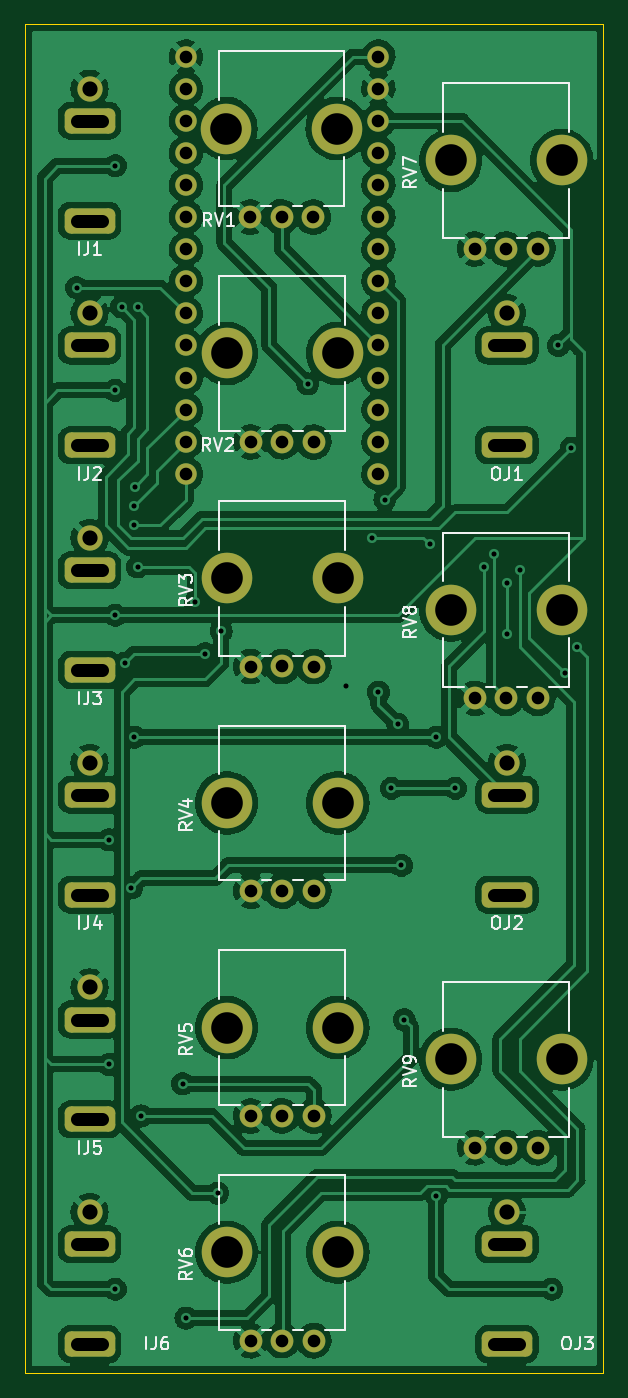
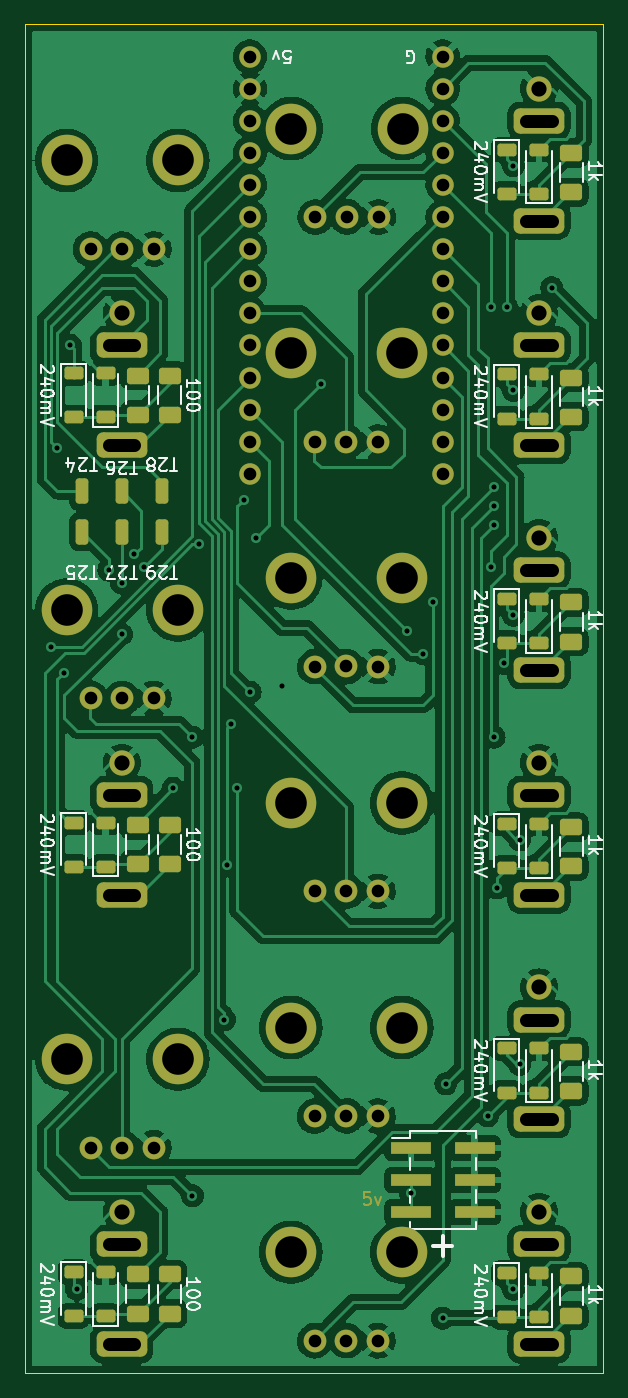
Circuit board: 11 layer files. Board 45.7 x 106.7 mm.
- bottom_copper: VCA_Module-B_Cu.gbl (273369 bytes)
- bottom_mask: VCA_Module-B_Mask.gbs (6657 bytes)
- paste: VCA_Module-B_Paste.gbp (3076 bytes)
- bottom_silk: VCA_Module-B_Silkscreen.gbo (34703 bytes)
- outline: VCA_Module-Edge_Cuts.gm1 (773 bytes)
- top_copper: VCA_Module-F_Cu.gtl (276414 bytes)
- top_mask: VCA_Module-F_Mask.gts (3856 bytes)
- paste: VCA_Module-F_Paste.gtp (493 bytes)
- top_silk: VCA_Module-F_Silkscreen.gto (20260 bytes)
- drill: VCA_Module-NPTH.drl (628 bytes)
- drill: VCA_Module-PTH.drl (2751 bytes)

=== bottom_copper: VCA_Module-B_Cu.gbl (273369 bytes, source omitted) ===
=== bottom_mask: VCA_Module-B_Mask.gbs ===
G04 #@! TF.GenerationSoftware,KiCad,Pcbnew,(6.0.6)*
G04 #@! TF.CreationDate,2024-09-22T12:15:16+02:00*
G04 #@! TF.ProjectId,VCA_Module,5643415f-4d6f-4647-956c-652e6b696361,rev?*
G04 #@! TF.SameCoordinates,Original*
G04 #@! TF.FileFunction,Soldermask,Bot*
G04 #@! TF.FilePolarity,Negative*
%FSLAX46Y46*%
G04 Gerber Fmt 4.6, Leading zero omitted, Abs format (unit mm)*
G04 Created by KiCad (PCBNEW (6.0.6)) date 2024-09-22 12:15:16*
%MOMM*%
%LPD*%
G01*
G04 APERTURE LIST*
G04 Aperture macros list*
%AMRoundRect*
0 Rectangle with rounded corners*
0 $1 Rounding radius*
0 $2 $3 $4 $5 $6 $7 $8 $9 X,Y pos of 4 corners*
0 Add a 4 corners polygon primitive as box body*
4,1,4,$2,$3,$4,$5,$6,$7,$8,$9,$2,$3,0*
0 Add four circle primitives for the rounded corners*
1,1,$1+$1,$2,$3*
1,1,$1+$1,$4,$5*
1,1,$1+$1,$6,$7*
1,1,$1+$1,$8,$9*
0 Add four rect primitives between the rounded corners*
20,1,$1+$1,$2,$3,$4,$5,0*
20,1,$1+$1,$4,$5,$6,$7,0*
20,1,$1+$1,$6,$7,$8,$9,0*
20,1,$1+$1,$8,$9,$2,$3,0*%
G04 Aperture macros list end*
%ADD10C,0.150000*%
%ADD11RoundRect,0.200000X-0.550000X0.300000X-0.550000X-0.300000X0.550000X-0.300000X0.550000X0.300000X0*%
%ADD12RoundRect,0.200000X0.550000X-0.300000X0.550000X0.300000X-0.550000X0.300000X-0.550000X-0.300000X0*%
%ADD13C,4.000000*%
%ADD14C,1.800000*%
%ADD15C,2.000000*%
%ADD16RoundRect,0.500000X-1.500000X-0.500000X1.500000X-0.500000X1.500000X0.500000X-1.500000X0.500000X0*%
%ADD17RoundRect,0.250000X0.625000X-0.400000X0.625000X0.400000X-0.625000X0.400000X-0.625000X-0.400000X0*%
%ADD18C,1.700000*%
%ADD19R,3.150000X1.000000*%
%ADD20RoundRect,0.250000X0.250000X0.750000X-0.250000X0.750000X-0.250000X-0.750000X0.250000X-0.750000X0*%
G04 APERTURE END LIST*
D10*
X53990857Y-150836380D02*
X54467047Y-150836380D01*
X54514666Y-151312571D01*
X54467047Y-151264952D01*
X54371809Y-151217333D01*
X54133714Y-151217333D01*
X54038476Y-151264952D01*
X53990857Y-151312571D01*
X53943238Y-151407809D01*
X53943238Y-151645904D01*
X53990857Y-151741142D01*
X54038476Y-151788761D01*
X54133714Y-151836380D01*
X54371809Y-151836380D01*
X54467047Y-151788761D01*
X54514666Y-151741142D01*
X53609904Y-151169714D02*
X53371809Y-151836380D01*
X53133714Y-151169714D01*
D11*
X43180000Y-68323000D03*
X43180000Y-71823000D03*
X77470000Y-121570000D03*
X77470000Y-125070000D03*
D12*
X40640000Y-157223000D03*
X40640000Y-160723000D03*
D11*
X77470000Y-157130000D03*
X77470000Y-160630000D03*
X43180000Y-103883000D03*
X43180000Y-107383000D03*
X43180000Y-86103000D03*
X43180000Y-89603000D03*
X43180000Y-139443000D03*
X43180000Y-142943000D03*
D12*
X74930000Y-125070000D03*
X74930000Y-121570000D03*
X40640000Y-125163000D03*
X40640000Y-121663000D03*
X74930000Y-160630000D03*
X74930000Y-157130000D03*
D11*
X43180000Y-121663000D03*
X43180000Y-125163000D03*
D12*
X40640000Y-107383000D03*
X40640000Y-103883000D03*
X40640000Y-89603000D03*
X40640000Y-86103000D03*
D11*
X43180000Y-160723000D03*
X43180000Y-157223000D03*
D12*
X40640000Y-142943000D03*
X40640000Y-139443000D03*
D11*
X77470000Y-86010000D03*
X77470000Y-89510000D03*
D12*
X74930000Y-89510000D03*
X74930000Y-86010000D03*
X40640000Y-71823000D03*
X40640000Y-68323000D03*
D13*
X69215000Y-69185000D03*
X78015000Y-69185000D03*
D14*
X76115000Y-76185000D03*
X73615000Y-76185000D03*
X71115000Y-76185000D03*
D13*
X69215000Y-104745000D03*
X78015000Y-104745000D03*
D14*
X76115000Y-111745000D03*
X73615000Y-111745000D03*
X71115000Y-111745000D03*
D13*
X69215000Y-140305000D03*
X78015000Y-140305000D03*
D14*
X76115000Y-147305000D03*
X73615000Y-147305000D03*
X71115000Y-147305000D03*
D13*
X51480000Y-120015000D03*
X60280000Y-120015000D03*
D14*
X58380000Y-127015000D03*
X55880000Y-127000000D03*
X53380000Y-127015000D03*
D13*
X51480000Y-155575000D03*
X60280000Y-155575000D03*
D14*
X58380000Y-162575000D03*
X55880000Y-162560000D03*
X53380000Y-162575000D03*
D13*
X51435000Y-66660000D03*
X60235000Y-66660000D03*
D14*
X58335000Y-73660000D03*
X55835000Y-73645000D03*
X53335000Y-73660000D03*
D13*
X51480000Y-84455000D03*
X60280000Y-84455000D03*
D14*
X58380000Y-91455000D03*
X55880000Y-91440000D03*
X53380000Y-91455000D03*
D13*
X51480000Y-137795000D03*
X60280000Y-137795000D03*
D14*
X58380000Y-144795000D03*
X55880000Y-144780000D03*
X53380000Y-144795000D03*
D13*
X51480000Y-102235000D03*
X60280000Y-102235000D03*
D14*
X58380000Y-109235000D03*
X55880000Y-109220000D03*
X53380000Y-109235000D03*
D15*
X40640000Y-134620000D03*
D16*
X40640000Y-137160000D03*
X40640000Y-145060000D03*
D15*
X73660000Y-152400000D03*
D16*
X73660000Y-154940000D03*
X73660000Y-162840000D03*
D15*
X40640000Y-99060000D03*
D16*
X40640000Y-101600000D03*
X40640000Y-109500000D03*
D15*
X73660000Y-81280000D03*
D16*
X73660000Y-83820000D03*
X73660000Y-91720000D03*
D15*
X40640000Y-63500000D03*
D16*
X40640000Y-66040000D03*
X40640000Y-73940000D03*
D15*
X40640000Y-81280000D03*
D16*
X40640000Y-83820000D03*
X40640000Y-91720000D03*
D15*
X40640000Y-152400000D03*
D16*
X40640000Y-154940000D03*
X40640000Y-162840000D03*
D15*
X73660000Y-116840000D03*
D16*
X73660000Y-119380000D03*
X73660000Y-127280000D03*
D15*
X40640000Y-116840000D03*
D16*
X40640000Y-119380000D03*
X40640000Y-127280000D03*
D17*
X69850000Y-124870000D03*
X69850000Y-121770000D03*
X38100000Y-107250000D03*
X38100000Y-104150000D03*
D18*
X48260000Y-60960000D03*
X48260000Y-63500000D03*
X48260000Y-66040000D03*
X48260000Y-68580000D03*
X48260000Y-71120000D03*
X48260000Y-73660000D03*
X48260000Y-76200000D03*
X48260000Y-78740000D03*
X48260000Y-81280000D03*
X48260000Y-83820000D03*
X48260000Y-86360000D03*
X48260000Y-88900000D03*
X48260000Y-91440000D03*
X48260000Y-93980000D03*
X63500000Y-93980000D03*
X63500000Y-91440000D03*
X63500000Y-88900000D03*
X63500000Y-86360000D03*
X63500000Y-83820000D03*
X63500000Y-81280000D03*
X63500000Y-78740000D03*
X63500000Y-76200000D03*
X63500000Y-73660000D03*
X63500000Y-71120000D03*
X63500000Y-68580000D03*
X63500000Y-66040000D03*
X63500000Y-63500000D03*
X63500000Y-60960000D03*
D17*
X69850000Y-89310000D03*
X69850000Y-86210000D03*
D19*
X50785000Y-147320000D03*
X45735000Y-147320000D03*
X50785000Y-149860000D03*
X45735000Y-149860000D03*
X50785000Y-152400000D03*
X45735000Y-152400000D03*
D17*
X69850000Y-160430000D03*
X69850000Y-157330000D03*
X38100000Y-157490000D03*
X38100000Y-160590000D03*
X38100000Y-125030000D03*
X38100000Y-121930000D03*
D20*
X76835000Y-95377000D03*
X76835000Y-98552000D03*
X73660000Y-95377000D03*
X73660000Y-98552000D03*
X70485000Y-95377000D03*
X70485000Y-98552000D03*
D17*
X38100000Y-142810000D03*
X38100000Y-139710000D03*
X38100000Y-89470000D03*
X38100000Y-86370000D03*
X72390000Y-124870000D03*
X72390000Y-121770000D03*
X72390000Y-89310000D03*
X72390000Y-86210000D03*
X38100000Y-71690000D03*
X38100000Y-68590000D03*
X72390000Y-160430000D03*
X72390000Y-157330000D03*
M02*

=== paste: VCA_Module-B_Paste.gbp (3076 bytes, source withheld) ===
=== bottom_silk: VCA_Module-B_Silkscreen.gbo (34703 bytes, source omitted) ===
=== outline: VCA_Module-Edge_Cuts.gm1 ===
G04 #@! TF.GenerationSoftware,KiCad,Pcbnew,(6.0.6)*
G04 #@! TF.CreationDate,2024-09-22T12:15:16+02:00*
G04 #@! TF.ProjectId,VCA_Module,5643415f-4d6f-4647-956c-652e6b696361,rev?*
G04 #@! TF.SameCoordinates,Original*
G04 #@! TF.FileFunction,Profile,NP*
%FSLAX46Y46*%
G04 Gerber Fmt 4.6, Leading zero omitted, Abs format (unit mm)*
G04 Created by KiCad (PCBNEW (6.0.6)) date 2024-09-22 12:15:16*
%MOMM*%
%LPD*%
G01*
G04 APERTURE LIST*
G04 #@! TA.AperFunction,Profile*
%ADD10C,0.100000*%
G04 #@! TD*
G04 APERTURE END LIST*
D10*
X35560000Y-60960000D02*
X35560000Y-165100000D01*
X35560000Y-58420000D02*
X35560000Y-60960000D01*
X81280000Y-165100000D02*
X81280000Y-58420000D01*
X81280000Y-58420000D02*
X35560000Y-58420000D01*
X35560000Y-165100000D02*
X81280000Y-165100000D01*
M02*

=== top_copper: VCA_Module-F_Cu.gtl (276414 bytes, source omitted) ===
=== top_mask: VCA_Module-F_Mask.gts ===
G04 #@! TF.GenerationSoftware,KiCad,Pcbnew,(6.0.6)*
G04 #@! TF.CreationDate,2024-09-22T12:15:16+02:00*
G04 #@! TF.ProjectId,VCA_Module,5643415f-4d6f-4647-956c-652e6b696361,rev?*
G04 #@! TF.SameCoordinates,Original*
G04 #@! TF.FileFunction,Soldermask,Top*
G04 #@! TF.FilePolarity,Negative*
%FSLAX46Y46*%
G04 Gerber Fmt 4.6, Leading zero omitted, Abs format (unit mm)*
G04 Created by KiCad (PCBNEW (6.0.6)) date 2024-09-22 12:15:16*
%MOMM*%
%LPD*%
G01*
G04 APERTURE LIST*
G04 Aperture macros list*
%AMRoundRect*
0 Rectangle with rounded corners*
0 $1 Rounding radius*
0 $2 $3 $4 $5 $6 $7 $8 $9 X,Y pos of 4 corners*
0 Add a 4 corners polygon primitive as box body*
4,1,4,$2,$3,$4,$5,$6,$7,$8,$9,$2,$3,0*
0 Add four circle primitives for the rounded corners*
1,1,$1+$1,$2,$3*
1,1,$1+$1,$4,$5*
1,1,$1+$1,$6,$7*
1,1,$1+$1,$8,$9*
0 Add four rect primitives between the rounded corners*
20,1,$1+$1,$2,$3,$4,$5,0*
20,1,$1+$1,$4,$5,$6,$7,0*
20,1,$1+$1,$6,$7,$8,$9,0*
20,1,$1+$1,$8,$9,$2,$3,0*%
G04 Aperture macros list end*
%ADD10C,4.000000*%
%ADD11C,1.800000*%
%ADD12C,2.000000*%
%ADD13RoundRect,0.500000X-1.500000X-0.500000X1.500000X-0.500000X1.500000X0.500000X-1.500000X0.500000X0*%
%ADD14C,1.700000*%
G04 APERTURE END LIST*
D10*
X69215000Y-69185000D03*
X78015000Y-69185000D03*
D11*
X76115000Y-76185000D03*
X73615000Y-76185000D03*
X71115000Y-76185000D03*
D10*
X69215000Y-104745000D03*
X78015000Y-104745000D03*
D11*
X76115000Y-111745000D03*
X73615000Y-111745000D03*
X71115000Y-111745000D03*
D10*
X69215000Y-140305000D03*
X78015000Y-140305000D03*
D11*
X76115000Y-147305000D03*
X73615000Y-147305000D03*
X71115000Y-147305000D03*
D10*
X51480000Y-120015000D03*
X60280000Y-120015000D03*
D11*
X58380000Y-127015000D03*
X55880000Y-127000000D03*
X53380000Y-127015000D03*
D10*
X51480000Y-155575000D03*
X60280000Y-155575000D03*
D11*
X58380000Y-162575000D03*
X55880000Y-162560000D03*
X53380000Y-162575000D03*
D10*
X51435000Y-66660000D03*
X60235000Y-66660000D03*
D11*
X58335000Y-73660000D03*
X55835000Y-73645000D03*
X53335000Y-73660000D03*
D10*
X51480000Y-84455000D03*
X60280000Y-84455000D03*
D11*
X58380000Y-91455000D03*
X55880000Y-91440000D03*
X53380000Y-91455000D03*
D10*
X51480000Y-137795000D03*
X60280000Y-137795000D03*
D11*
X58380000Y-144795000D03*
X55880000Y-144780000D03*
X53380000Y-144795000D03*
D10*
X51480000Y-102235000D03*
X60280000Y-102235000D03*
D11*
X58380000Y-109235000D03*
X55880000Y-109220000D03*
X53380000Y-109235000D03*
D12*
X40640000Y-134620000D03*
D13*
X40640000Y-137160000D03*
X40640000Y-145060000D03*
D12*
X73660000Y-152400000D03*
D13*
X73660000Y-154940000D03*
X73660000Y-162840000D03*
D12*
X40640000Y-99060000D03*
D13*
X40640000Y-101600000D03*
X40640000Y-109500000D03*
D12*
X73660000Y-81280000D03*
D13*
X73660000Y-83820000D03*
X73660000Y-91720000D03*
D12*
X40640000Y-63500000D03*
D13*
X40640000Y-66040000D03*
X40640000Y-73940000D03*
D12*
X40640000Y-81280000D03*
D13*
X40640000Y-83820000D03*
X40640000Y-91720000D03*
D12*
X40640000Y-152400000D03*
D13*
X40640000Y-154940000D03*
X40640000Y-162840000D03*
D12*
X73660000Y-116840000D03*
D13*
X73660000Y-119380000D03*
X73660000Y-127280000D03*
D12*
X40640000Y-116840000D03*
D13*
X40640000Y-119380000D03*
X40640000Y-127280000D03*
D14*
X48260000Y-60960000D03*
X48260000Y-63500000D03*
X48260000Y-66040000D03*
X48260000Y-68580000D03*
X48260000Y-71120000D03*
X48260000Y-73660000D03*
X48260000Y-76200000D03*
X48260000Y-78740000D03*
X48260000Y-81280000D03*
X48260000Y-83820000D03*
X48260000Y-86360000D03*
X48260000Y-88900000D03*
X48260000Y-91440000D03*
X48260000Y-93980000D03*
X63500000Y-93980000D03*
X63500000Y-91440000D03*
X63500000Y-88900000D03*
X63500000Y-86360000D03*
X63500000Y-83820000D03*
X63500000Y-81280000D03*
X63500000Y-78740000D03*
X63500000Y-76200000D03*
X63500000Y-73660000D03*
X63500000Y-71120000D03*
X63500000Y-68580000D03*
X63500000Y-66040000D03*
X63500000Y-63500000D03*
X63500000Y-60960000D03*
M02*

=== paste: VCA_Module-F_Paste.gtp ===
G04 #@! TF.GenerationSoftware,KiCad,Pcbnew,(6.0.6)*
G04 #@! TF.CreationDate,2024-09-22T12:15:16+02:00*
G04 #@! TF.ProjectId,VCA_Module,5643415f-4d6f-4647-956c-652e6b696361,rev?*
G04 #@! TF.SameCoordinates,Original*
G04 #@! TF.FileFunction,Paste,Top*
G04 #@! TF.FilePolarity,Positive*
%FSLAX46Y46*%
G04 Gerber Fmt 4.6, Leading zero omitted, Abs format (unit mm)*
G04 Created by KiCad (PCBNEW (6.0.6)) date 2024-09-22 12:15:16*
%MOMM*%
%LPD*%
G01*
G04 APERTURE LIST*
G04 APERTURE END LIST*
M02*

=== top_silk: VCA_Module-F_Silkscreen.gto (20260 bytes, source omitted) ===
=== drill: VCA_Module-NPTH.drl ===
M48
; DRILL file {KiCad (6.0.6)} date Sun Sep 22 12:15:26 2024
; FORMAT={-:-/ absolute / metric / decimal}
; #@! TF.CreationDate,2024-09-22T12:15:26+02:00
; #@! TF.GenerationSoftware,Kicad,Pcbnew,(6.0.6)
; #@! TF.FileFunction,NonPlated,1,2,NPTH
FMAT,2
METRIC
; #@! TA.AperFunction,NonPlated,NPTH,ComponentDrill
T1C2.500
%
G90
G05
T1
X51.435Y-66.66
X51.48Y-84.455
X51.48Y-102.235
X51.48Y-120.015
X51.48Y-137.795
X51.48Y-155.575
X60.235Y-66.66
X60.28Y-84.455
X60.28Y-102.235
X60.28Y-120.015
X60.28Y-137.795
X60.28Y-155.575
X69.215Y-69.185
X69.215Y-104.745
X69.215Y-140.305
X78.015Y-69.185
X78.015Y-104.745
X78.015Y-140.305
T0
M30

=== drill: VCA_Module-PTH.drl (2751 bytes, source withheld) ===
